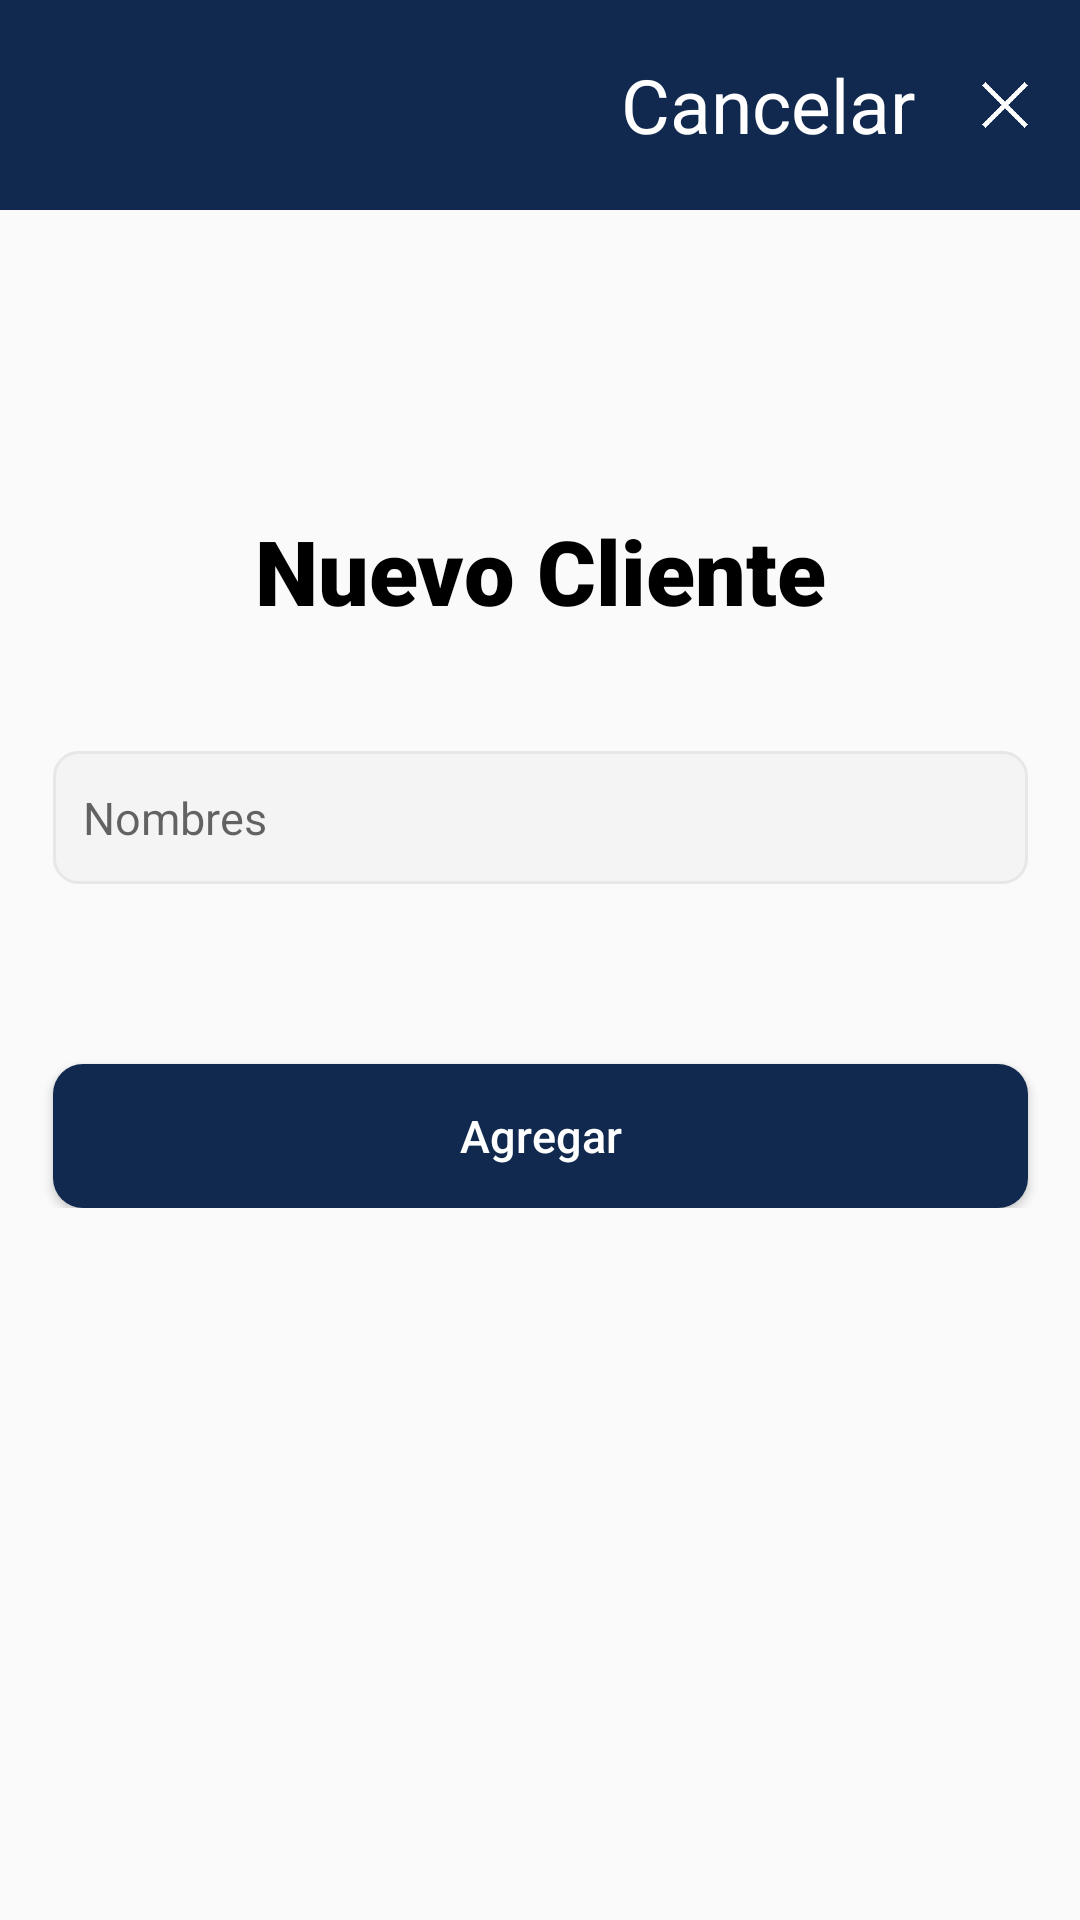

Layout XML and referenced resources for this Android screen:
<!-- AndroidManifest.xml: application theme Theme.NEapp -->
<!-- res/layout/fragment_crear_cliente.xml -->
<?xml version="1.0" encoding="utf-8"?>
<FrameLayout xmlns:android="http://schemas.android.com/apk/res/android"
    xmlns:tools="http://schemas.android.com/tools"
    xmlns:app="http://schemas.android.com/apk/res-auto"
    android:layout_width="match_parent"
    android:layout_height="match_parent"
    tools:context=".fragment.CrearClienteFragment">

    <ScrollView
        android:layout_width="match_parent"
        android:layout_height="match_parent">

        <androidx.constraintlayout.widget.ConstraintLayout
            android:layout_width="match_parent"
            android:layout_height="wrap_content"
            android:orientation="vertical">

            <LinearLayout
                android:id="@+id/linearLayout"
                android:layout_width="match_parent"
                android:layout_height="70dp"
                android:background="@color/d_blue"
                android:orientation="horizontal"
                android:padding="5dp"
                app:layout_constraintEnd_toEndOf="parent"
                app:layout_constraintStart_toStartOf="parent"
                app:layout_constraintTop_toTopOf="parent">

                <TextView
                    android:id="@+id/textView9"
                    android:layout_width="wrap_content"
                    android:layout_height="wrap_content"
                    android:layout_gravity="center"
                    android:layout_weight="1"
                    android:gravity="right"
                    android:text="Cancelar"
                    android:textColor="@color/white"
                    android:textSize="25sp" />

                <ImageView
                    android:id="@+id/buttonCancel"
                    android:layout_width="40dp"
                    android:layout_height="40dp"
                    android:layout_gravity="center"
                    android:layout_marginStart="10dp"
                    android:layout_weight="0"
                    android:background="?attr/selectableItemBackground"
                    android:clickable="true"
                    android:focusable="true"
                    app:srcCompat="@drawable/ic_cancelx" />
            </LinearLayout>

            <TextView
                android:id="@+id/textView"
                android:layout_width="match_parent"
                android:layout_height="wrap_content"
                android:layout_marginTop="100dp"
                android:gravity="center"
                android:text="Nuevo Cliente"
                android:fontFamily="sans-serif-black"
                android:textColor="@color/black"
                android:textSize="30sp"
                app:layout_constraintEnd_toEndOf="parent"
                app:layout_constraintStart_toStartOf="parent"
                app:layout_constraintTop_toBottomOf="@+id/linearLayout" />

            <EditText
                android:id="@+id/editTextName"
                android:layout_width="325dp"
                android:layout_height="wrap_content"
                android:layout_marginTop="40dp"
                android:background="@drawable/edittext_border"
                android:ems="10"
                android:hint="Nombres"
                android:inputType="text"
                android:textSize="15sp"
                app:layout_constraintEnd_toEndOf="parent"
                app:layout_constraintStart_toStartOf="parent"
                app:layout_constraintTop_toBottomOf="@+id/textView" />

            <Button
                android:id="@+id/buttonRegister"
                android:layout_width="325dp"
                android:layout_height="wrap_content"
                android:layout_marginTop="60dp"
                android:background="@drawable/button_login"
                android:text="Agregar"
                android:textAllCaps="false"
                android:textColor="@color/white"
                android:textSize="15sp"
                app:layout_constraintEnd_toEndOf="parent"
                app:layout_constraintStart_toStartOf="parent"
                app:layout_constraintTop_toBottomOf="@+id/editTextName" />
        </androidx.constraintlayout.widget.ConstraintLayout>
    </ScrollView>
</FrameLayout>
<!-- resources referenced by this layout -->
<resources>
  <color name="black">#FF000000</color>
  <color name="d_blue">#11294E</color>
  <color name="white">#FFFFFFFF</color>
  <!-- drawable button_login (drawable) -->
  <shape xmlns:android="http://schemas.android.com/apk/res/android">
      <solid android:color="@color/d_blue" />
      <corners android:radius="10dp" />
  </shape>
  <!-- drawable edittext_border (drawable) -->
  <shape xmlns:android="http://schemas.android.com/apk/res/android">
      <solid android:color="#F4F4F4" />
      <stroke android:width="1dp" android:color="#E7E7E7" /> 
      <corners android:radius="8dp" /> 
      <padding android:top="12dp" />
      <padding android:bottom="12dp" />
      <padding android:left="10dp" />
      <padding android:right="10dp" />
  </shape>
  <!-- drawable ic_cancelx: png bitmap (drawable, 961 bytes) -->
  <style name="Theme.NEapp" parent="Base.Theme.NEapp" />
  <style name="Base.Theme.NEapp" parent="Theme.AppCompat.Light.NoActionBar">
          
          
          <item name="colorPrimary">@color/d_blue</item>
          <item name="android:statusBarColor">@color/d_blue</item>
      </style>
</resources>
